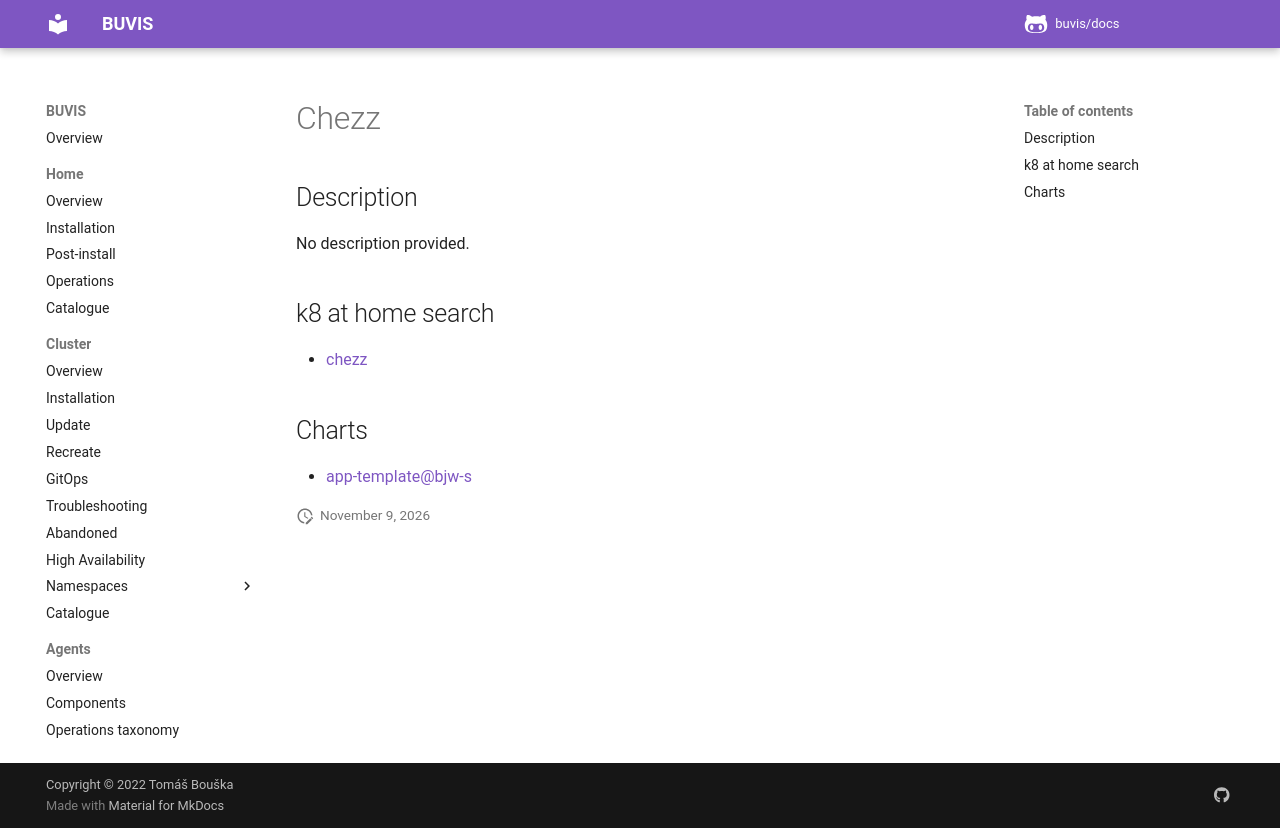

repository: buvis/docs · page: cluster/catalogue/chezz/index.html · generator: mkdocs

# Chezz

## Description

No description provided.

## k8 at home search

- [chezz](https://nanne.dev/k8s-at-home-search/#/chezz)

## Charts

- [app-template@bjw-s](http://bjw-s.github.io/helm-charts/)
